Dataset: predictingaddedsugarindish (GitHub, faidhiadlyn/predictingaddedsugarindish). Classes: apple pie, cheesecake, chocolate cake, churros, cookie, cupcakes, donut, hamburger, hot dog, ice cream, kaya toast, kueytiaw, laksa, lasagna, macarons, nasi lemak, pizza, popiah, satay, soup, takoyaki, waffles.

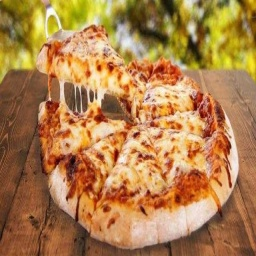
Label: pizza

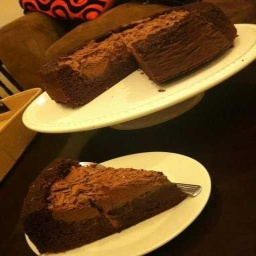
Label: chocolate cake

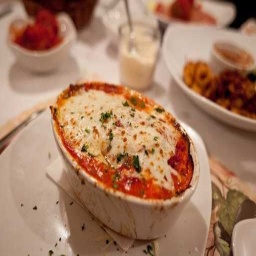
Label: lasagna

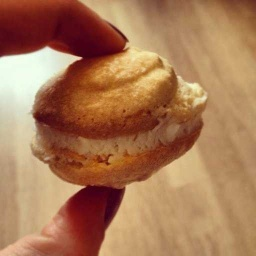
Label: macarons

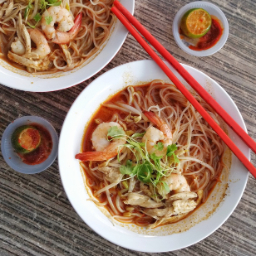
Label: laksa

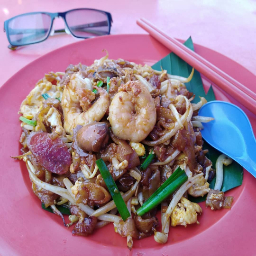
Label: kueytiaw
